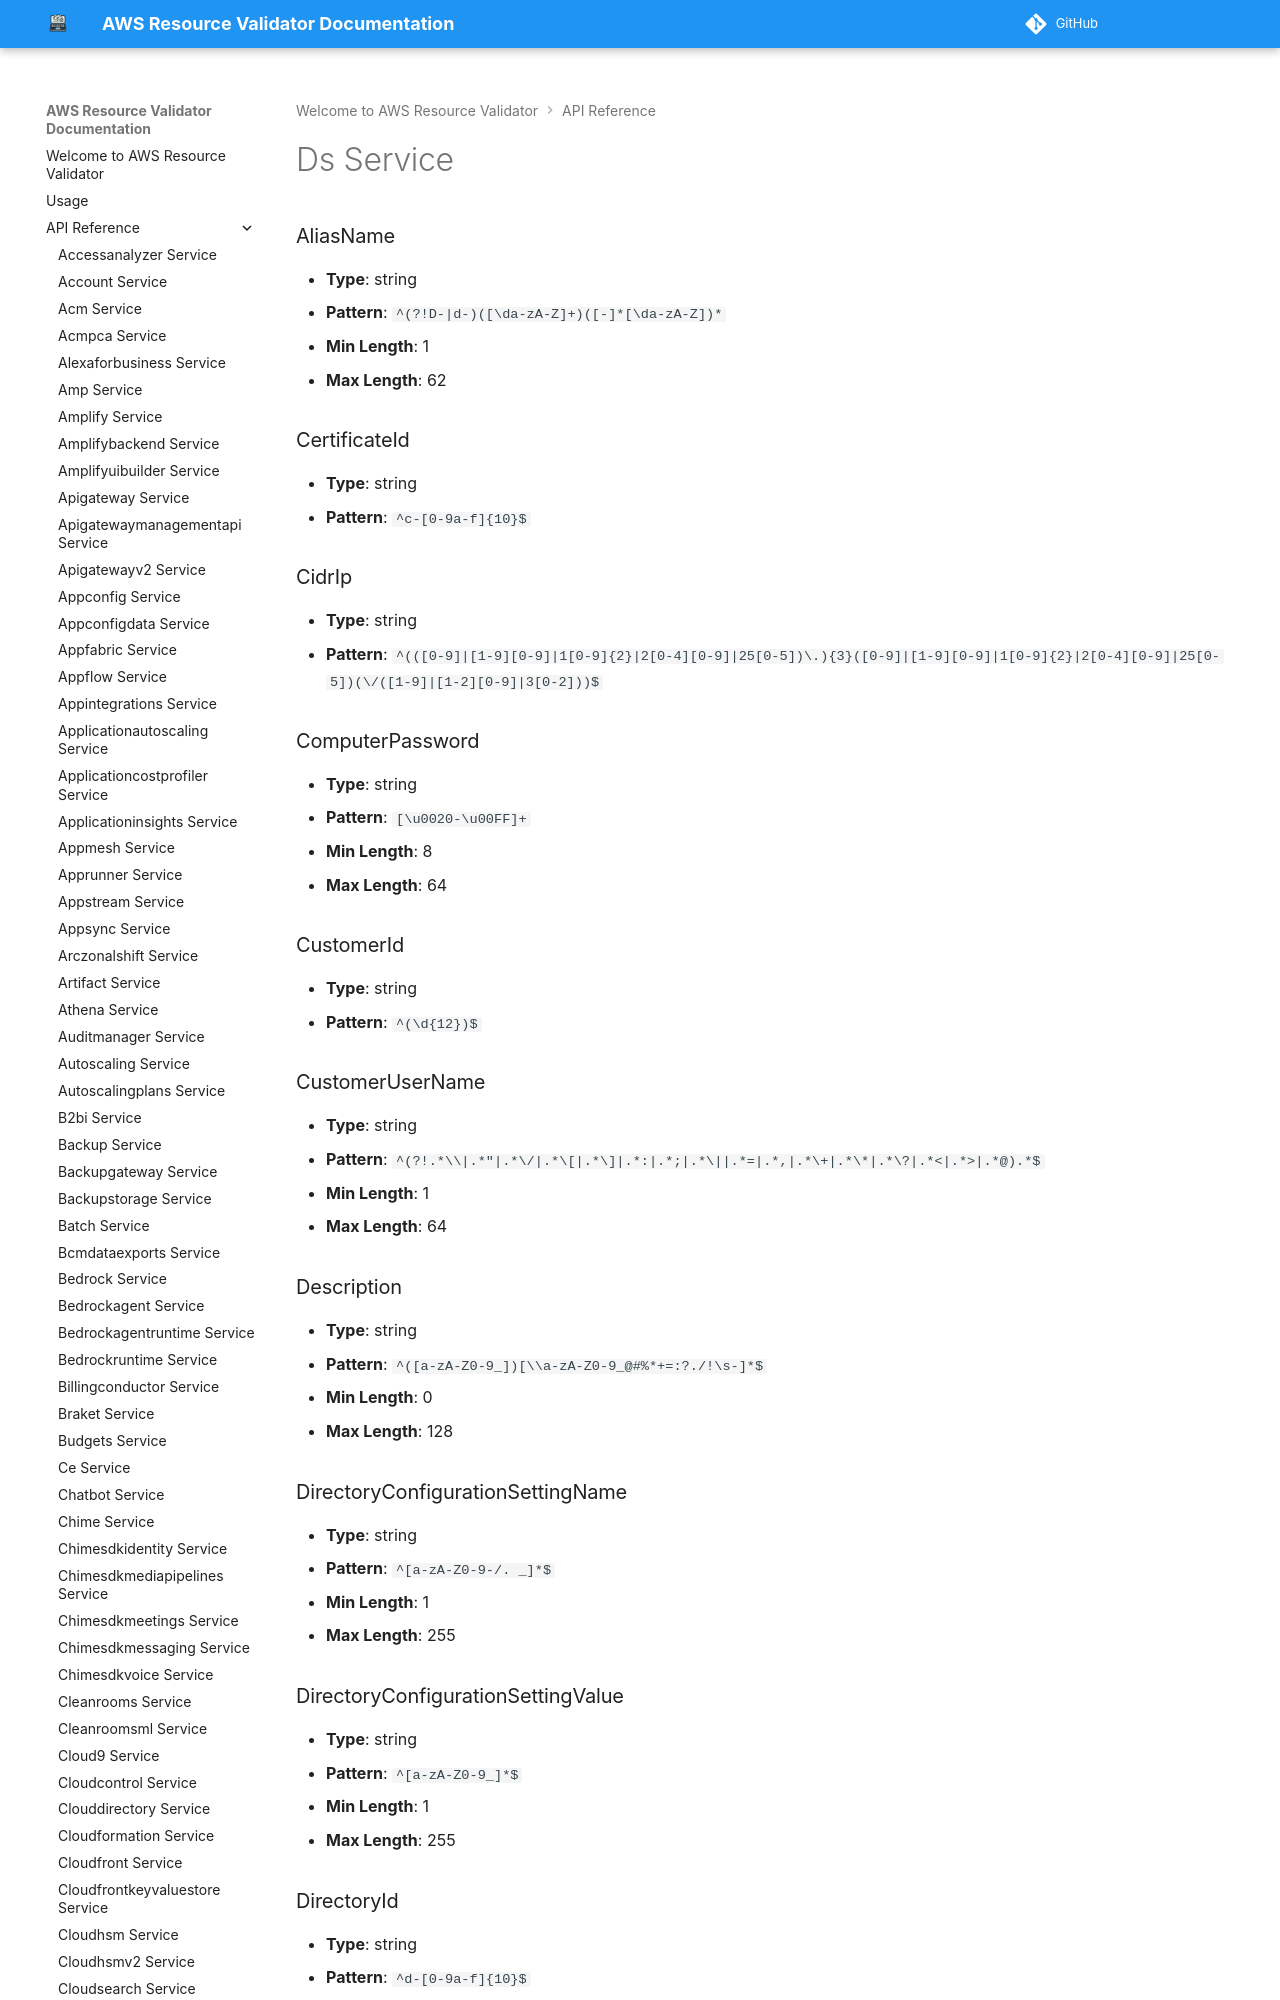

repository: CoreOxide/aws_resource_validator · page: api/ds/index.html · generator: mkdocs

# Ds Service

### AliasName
- **Type**: string
- **Pattern**: `^(?!D-|d-)([\da-zA-Z]+)([-]*[\da-zA-Z])*`
- **Min Length**: 1
- **Max Length**: 62

### CertificateId
- **Type**: string
- **Pattern**: `^c-[0-9a-f]{10}$`

### CidrIp
- **Type**: string
- **Pattern**: `^(([0-9]|[1-9][0-9]|1[0-9]{2}|2[0-4][0-9]|25[0-5])\.){3}([0-9]|[1-9][0-9]|1[0-9]{2}|2[0-4][0-9]|25[0-5])(\/([1-9]|[1-2][0-9]|3[0-2]))$`

### ComputerPassword
- **Type**: string
- **Pattern**: `[\u0020-\u00FF]+`
- **Min Length**: 8
- **Max Length**: 64

### CustomerId
- **Type**: string
- **Pattern**: `^(\d{12})$`
